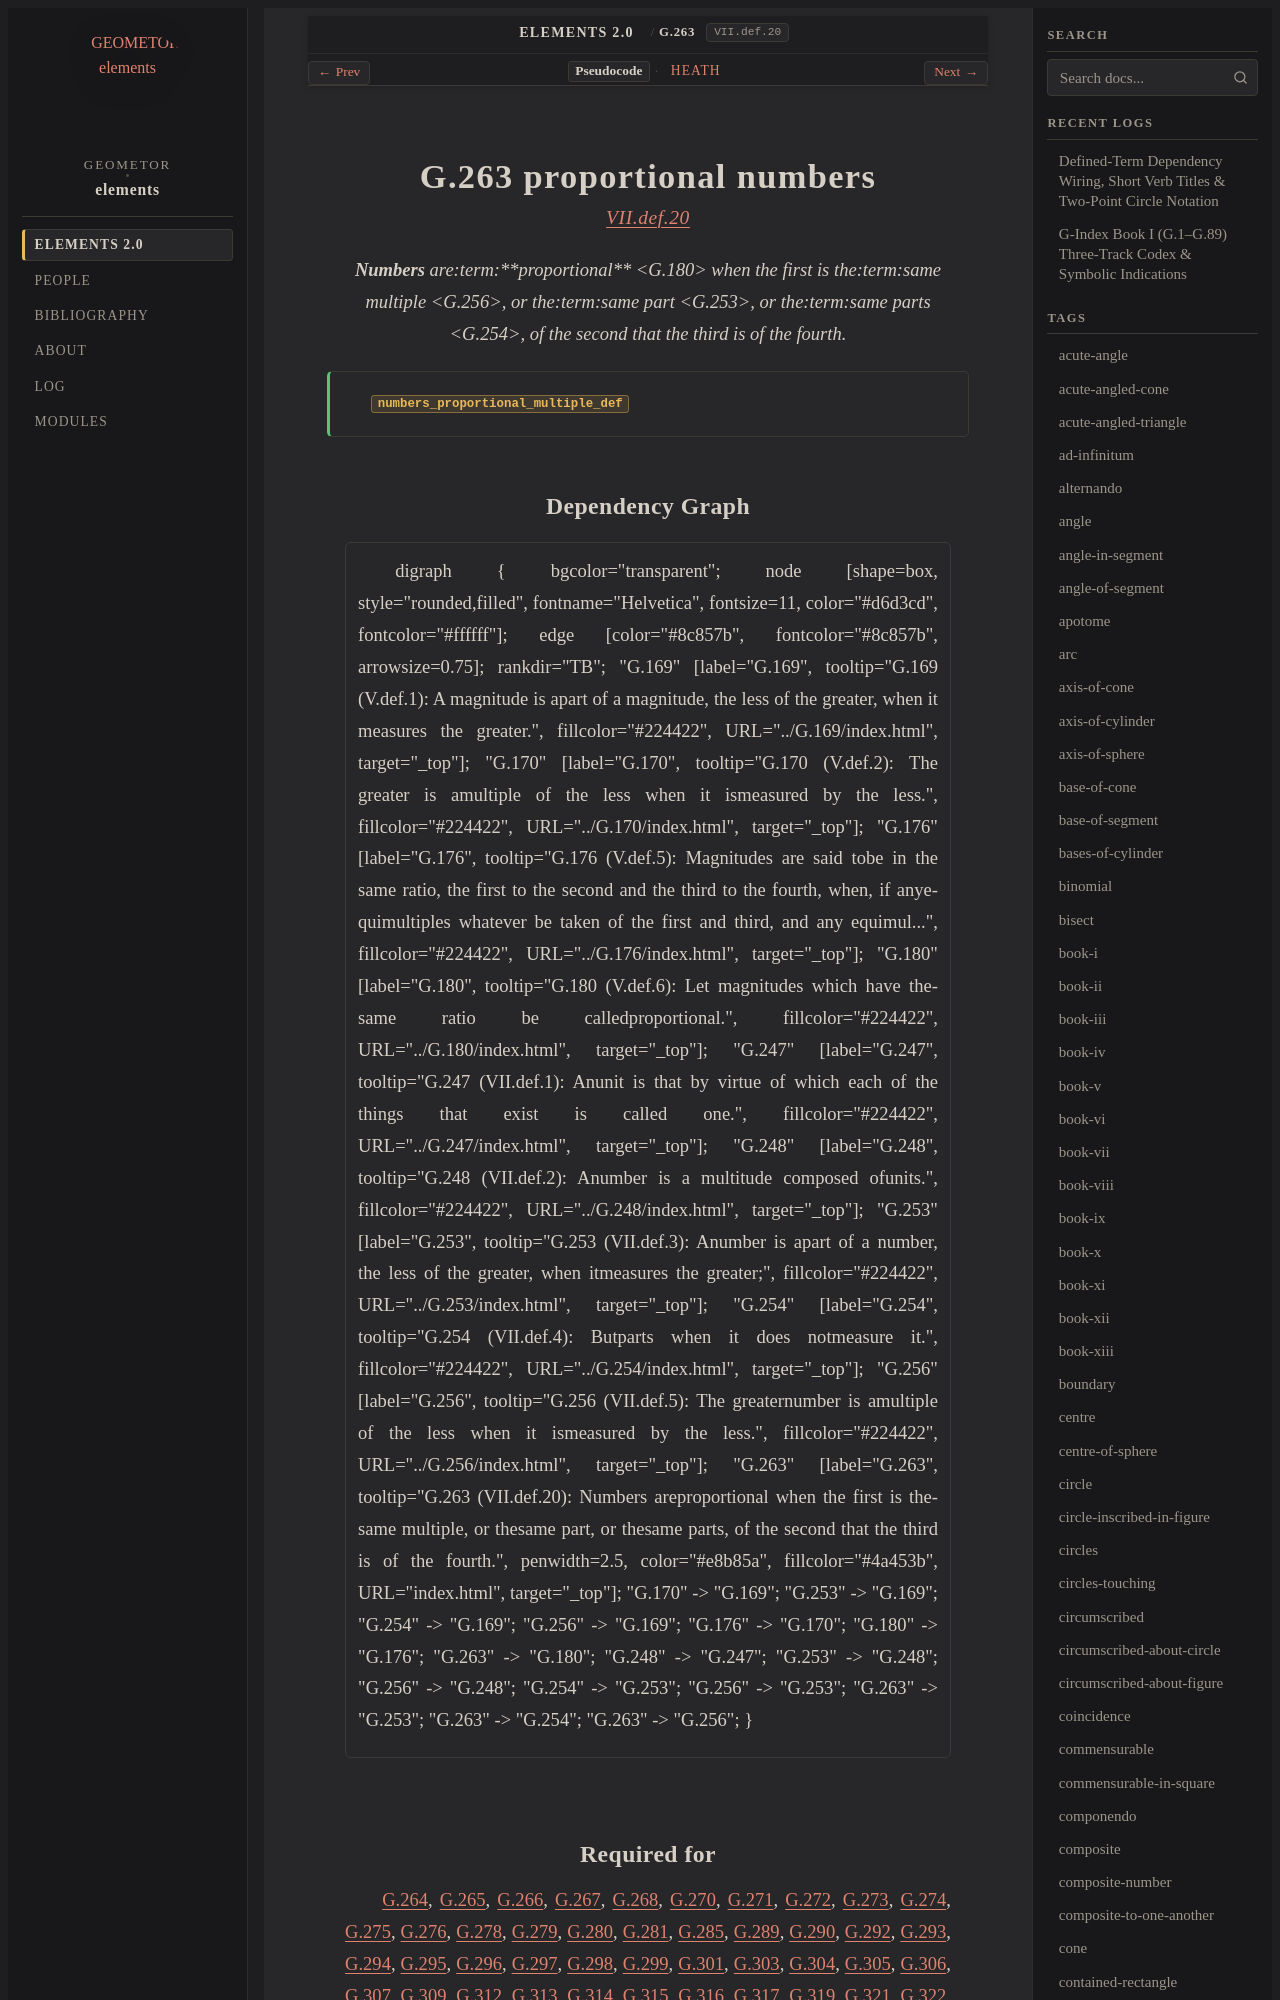

repository: geometor/elements · page: elements2/G.263/index.html · generator: sphinx

:order: 263
:number: 263
:canonical_id: G.263
:original_id: VII.def.20
:title: G.263 proportional numbers
:volume: II
:book: VII
:type: def
:categories: definition, number-theory
:category: definition, number-theory
:tags: book-vii, proportional, multiple, part-aliquot, parts-non-aliquot, proportion, number
:dependencies: G.180, G.253, G.254, G.256
:excerpt: Numbers areproportional when the first is thesame multiple, or thesame part, or thesame parts, of the second that the third is of the fourth.

.. _G.263:
.. _VII.def.20:

G.263 proportional numbers
==========================

.. rubric:: `VII.def.20 <https://geometor.github.io/euclid/heath/volume_II/book_vii/definitions/#vii-def-20>`_

.. enunciation::

   **Numbers** are:term:`**proportional** <G.180>` when the first is the:term:`same multiple <G.256>`, or the:term:`same part <G.253>`, or the:term:`same parts <G.254>`, of the second that the third is of the fourth.

.. signature:: def

   | :fn:`numbers_proportional_multiple_def <G.263>`
